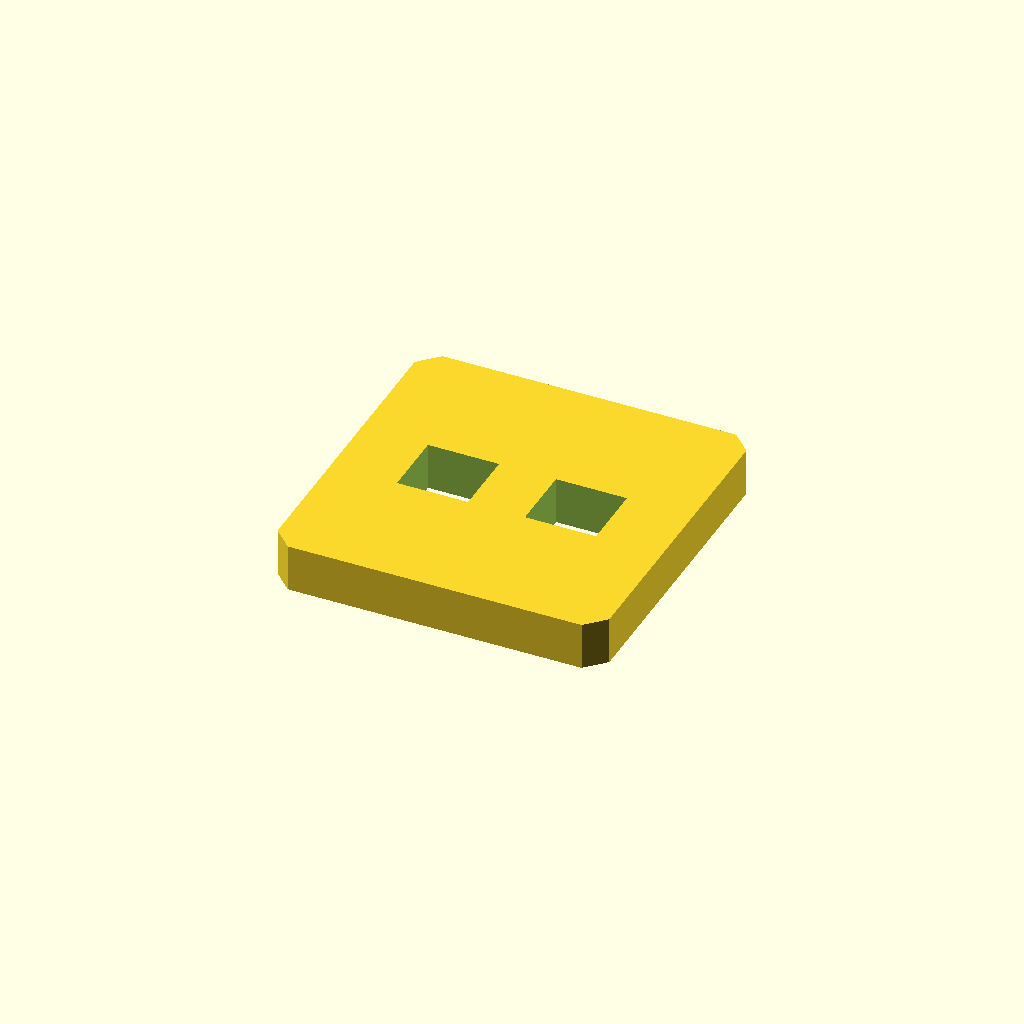
Cell 1 — every parameter at its default value.
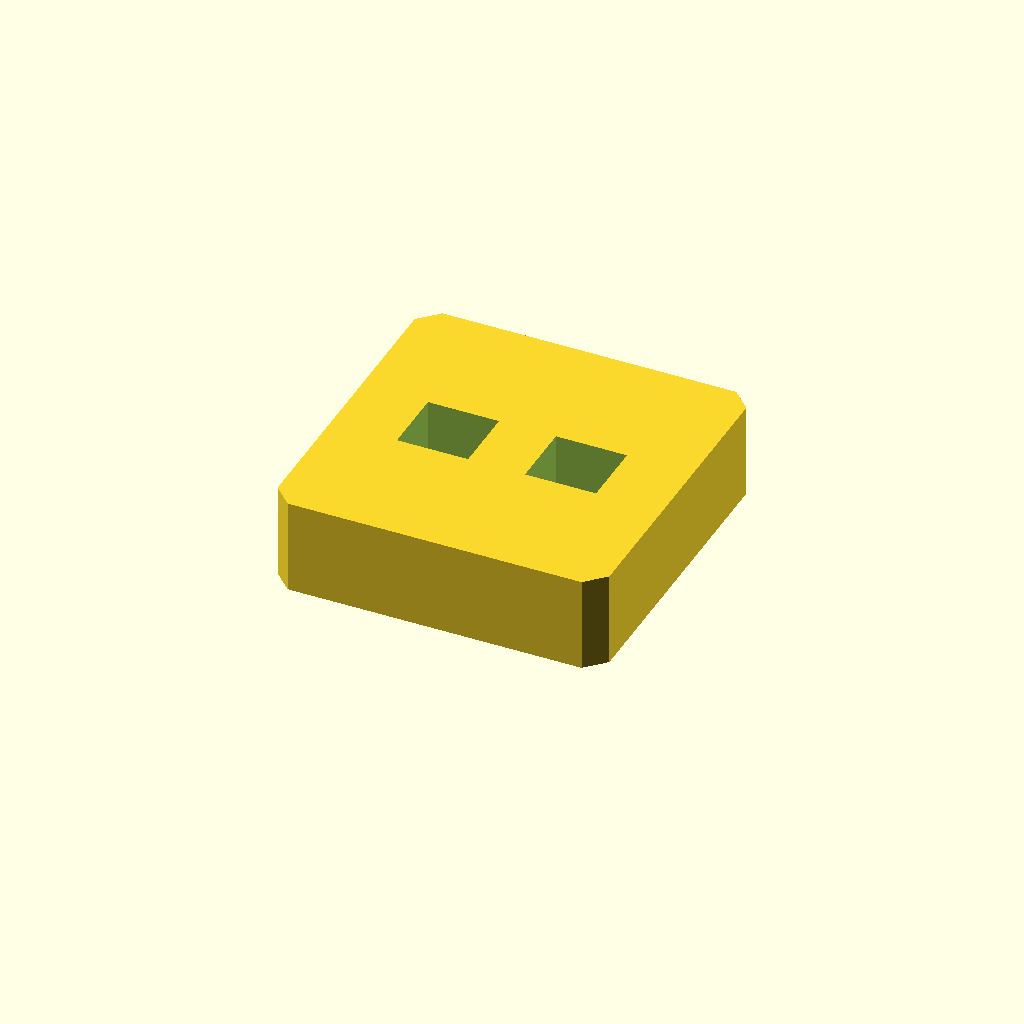
Cell 2: the same model with plate_t = 20.
All cells are drawn from one camera (rotation 55°, 0°, 25°, orthographic, colour scheme Cornfield), so only the parameter changes between them.
The OpenSCAD source (optional_data/data/sketch2/voidplates/part_0045.scad):
$fn = 32;

// ----------------------------------------------------------------------
// Windowed plate: 2 voids, 70 x 70 x 10 mm
// ----------------------------------------------------------------------

// --- parameters (mm) ---
plate_l = 70;             // plate length, X
plate_w = 70;             // plate width, Y
plate_t = 10;             // plate thickness, Z
edge_margin = 8;          // wall from the plate edge to any window
windows = 2;              // number of windows in the row
win_l = 15;               // window length
win_w = 14;               // window width
win_pitch = 27;           // window pitch along X
depth_1 = 10;             // depth of void 1 (full thickness = through)
depth_2 = 10;             // depth of void 2 (full thickness = through)
corner_c = 4;             // corner chamfer of the plate

profile = [[4, 0], [66, 0], [70, 4], [70, 66], [66, 70], [4, 70], [0, 66], [0, 4]];  // primary outline, 8 points, counter clockwise
void_1 = [[14, 28], [29, 28], [29, 42], [14, 42]];  // window 1 of the row, 4 points
void_2 = [[41, 28], [56, 28], [56, 42], [41, 42]];  // window 2 of the row, 4 points

// --- the one profile operation ---
difference() {
  linear_extrude(height = plate_t) polygon(points = profile);
  translate([0, 0, -1])
    linear_extrude(height = plate_t + 2) polygon(points = void_1);
  translate([0, 0, -1])
    linear_extrude(height = plate_t + 2) polygon(points = void_2);
}
Customizer parameters (derived from the source; name, type, default, range or options):
plate_l: number, default 70
plate_w: number, default 70
plate_t: number, default 10
edge_margin: number, default 8
windows: number, default 2
win_l: number, default 15
win_w: number, default 14
win_pitch: number, default 27
depth_1: number, default 10
depth_2: number, default 10
corner_c: number, default 4
